Run: headless pygame with SDL's dummy video driver; simulated clock (each Clock.tick advances the game by its frame time, no real sleeping); random seed 0; keys injected as events and as key.get_pressed() state; mouse plan: one left click at the window centre at the start of phase 2, then a move to the lower-right quarter at the start of phase 3.
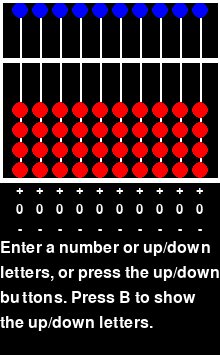
Frame 1 of 4 · flips 1–60 · no input
Frame 2 of 4 · flips 61–180 · clicked the window centre · tapped SPACE, RETURN · held RIGHT (→), D · screen unchanged from frame 1, image omitted
Frame 3 of 4 · flips 181–300 · moved the mouse to the lower-right quarter · held DOWN (↓), S · screen unchanged from frame 2, image omitted
Frame 4 of 4 · flips 301–420 · held LEFT (←), A, UP (↑), W · screen unchanged from frame 3, image omitted

The pygame program that drew these frames:

"""Soroban Japanese Abacus, by Al Sweigart al@inventwithpython.com
A simulation of a Japanese abacus calculator tool.
More info at: https://en.wikipedia.org/wiki/Soroban
This code is available at https://nostarch.com/big-book-small-python-programming
Tags: large, artistic, math, simulation"""

NUMBER_OF_DIGITS = 10
import pygame as pg
from pygame.locals import *
pg.font.init()
font = pg.font.SysFont(None, 24)
smallfont = pg.font.SysFont(None, 20)

def main():
    global screen, show_letters
    screen = pg.display.set_mode((220, 355))
    pg.display.set_caption('Soroban')

    abacusNumber = 0  # This is the number represented on the abacus.
    show_letters = False
    typed_number = ''

    while True:  # Main program loop.
        for event in pg.event.get():
            if event.type == QUIT:
                pg.quit()
                exit()
            elif event.type == MOUSEBUTTONDOWN:
                x, y = event.pos
                direction = 0
                if y >= 180 and y <= 200:
                    direction = 1
                elif y >= 220 and y <= 240:
                    direction = -1
                if direction and x >= 10 and x <= 210:
                    row = 9 - (x - 10) // 20
                    abacusNumber += 10 ** row * direction
            elif event.type == KEYDOWN:
                if event.key == K_q:
                    abacusNumber += 1000000000
                elif event.key == K_a:
                    abacusNumber -= 1000000000
                elif event.key == K_w:
                    abacusNumber += 100000000
                elif event.key == K_s:
                    abacusNumber -= 100000000
                elif event.key == K_e:
                    abacusNumber += 10000000
                elif event.key == K_d:
                    abacusNumber -= 10000000
                elif event.key == K_r:
                    abacusNumber += 1000000
                elif event.key == K_f:
                    abacusNumber -= 1000000
                elif event.key == K_t:
                    abacusNumber += 100000
                elif event.key == K_g:
                    abacusNumber -= 100000
                elif event.key == K_y:
                    abacusNumber += 10000
                elif event.key == K_h:
                    abacusNumber -= 10000
                elif event.key == K_u:
                    abacusNumber += 1000
                elif event.key == K_j:
                    abacusNumber -= 1000
                elif event.key == K_i:
                    abacusNumber += 100
                elif event.key == K_k:
                    abacusNumber -= 100
                elif event.key == K_o:
                    abacusNumber += 10
                elif event.key == K_l:
                    abacusNumber -= 10
                elif event.key == K_p:
                    abacusNumber += 1
                elif event.key == K_SEMICOLON:
                    abacusNumber -= 1
                elif event.key == K_b:
                    show_letters = not show_letters
                elif event.key == K_BACKSPACE and typed_number:
                    typed_number = typed_number[:-1]
                elif event.key == K_RETURN and typed_number:
                    abacusNumber = int(typed_number)
                    typed_number = ''
            elif event.type == TEXTINPUT and event.text in '1234567890':
                typed_number += event.text
        # The abacus can't show negative numbers:
        if abacusNumber < 0:
            abacusNumber = 0  # Change any negative numbers to 0.
        # The abacus can't show numbers larger than 9999999999:
        if abacusNumber > 9999999999:
            abacusNumber = 9999999999
        screen.fill((0, 0, 0))
        displayAbacus(abacusNumber)
        render_text('Enter a number or up/down', (0, 240))
        render_text('letters, or press the up/down', (0, 265))
        render_text(f'buttons. Press B to {"hide" if show_letters else "show"}', (0, 290))
        render_text('the up/down letters.', (0, 315))
        render_text(typed_number, (0, 340))
        pg.display.update()
        continue

def displayAbacus(number):
    letters = ('qa', 'ws', 'ed', 'rf', 'tg', 'yh', 'uj', 'ik', 'op', 'p;')
    numberList = list(str(number).zfill(NUMBER_OF_DIGITS))

    hasBead = []  # Contains a True or False for each bead position.

    # Top heaven row has a bead for digits 0, 1, 2, 3, and 4.
    for i in range(NUMBER_OF_DIGITS):
        hasBead.append(numberList[i] in '01234')

    # Bottom heaven row has a bead for digits 5, 6, 7, 8, and 9.
    for i in range(NUMBER_OF_DIGITS):
        hasBead.append(numberList[i] in '56789')

    # 1st (topmost) earth row has a bead for all digits except 0.
    for i in range(NUMBER_OF_DIGITS):
        hasBead.append(numberList[i] in '12346789')

    # 2nd earth row has a bead for digits 2, 3, 4, 7, 8, and 9.
    for i in range(NUMBER_OF_DIGITS):
        hasBead.append(numberList[i] in '234789')

    # 3rd earth row has a bead for digits 0, 3, 4, 5, 8, and 9.
    for i in range(NUMBER_OF_DIGITS):
        hasBead.append(numberList[i] in '034589')

    # 4th earth row has a bead for digits 0, 1, 2, 4, 5, 6, and 9.
    for i in range(NUMBER_OF_DIGITS):
        hasBead.append(numberList[i] in '014569')

    # 5th earth row has a bead for digits 0, 1, 2, 5, 6, and 7.
    for i in range(NUMBER_OF_DIGITS):
        hasBead.append(numberList[i] in '012567')

    # 6th earth row has a bead for digits 0, 1, 2, 3, 5, 6, 7, and 8.
    for i in range(NUMBER_OF_DIGITS):
        hasBead.append(numberList[i] in '01235678')

    # Convert these True or False values into O or | characters.
    abacusChar = []
    for i, beadPresent in enumerate(hasBead):
        if beadPresent:
            abacusChar.append('O')
        else:
            abacusChar.append('|')

    # Draw the abacus with the O/| characters.
    chars = abacusChar + numberList
    for i in range(1, 11):
        pg.draw.line(screen, (255, 255, 255), (i*20, 0), (i*20, 180), 2)
        if abacusChar[i-1] == 'O':
            pg.draw.circle(screen, (0, 0, 255), (i*20, 10), 8)
        if abacusChar[i+9] == 'O':
            pg.draw.circle(screen, (0, 0, 255), (i*20, 50), 8)
        for j in range(6):
            if abacusChar[j*10+19+i] == 'O':
                pg.draw.circle(screen, (255, 0, 0), (i*20, j*20+70), 8)
        render_text(f'+{letters[i-1][0]}' if show_letters else '+', (i*20, 190), True, font=smallfont)
        render_text(str(numberList[i-1]), (i*20, 210), True, font=smallfont)
        render_text(f'-{letters[i-1][1]}' if show_letters else '-', (i*20, 230), True, font=smallfont)
    pg.draw.line(screen, (255, 255, 255), (0, 0), (220, 0), 5)
    pg.draw.line(screen, (255, 255, 255), (0, 0), (0, 180), 5)
    pg.draw.line(screen, (255, 255, 255), (220, 0), (220, 180), 5)
    pg.draw.line(screen, (255, 255, 255), (0, 180), (220, 180), 5)
    pg.draw.line(screen, (255, 255, 255), (0, 60), (220, 60), 5)

def render_text(text, pos, center=False, color=(255, 255, 255), font=font):
    text_surface = font.render(text, True, color)
    rect = text_surface.get_rect()
    if center:
        width = rect.width/2
        height = rect.height/2
        screen.blit(text_surface, (pos[0]-width,  pos[1]-height))
    else:
        screen.blit(text_surface, pos)

if __name__ == '__main__':
    main()
